6-way image classification set "Combined_Dataset" from GitHub (alexandradina40/Fruits_classifier); label vocabulary: apple Granny Smith, apple red, banana, nectarine, orange, strawberry.

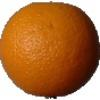
Label: orange

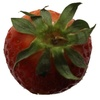
Label: strawberry

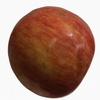
Label: apple red

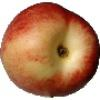
Label: nectarine

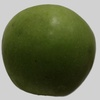
Label: apple Granny Smith

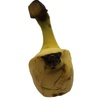
Label: banana
